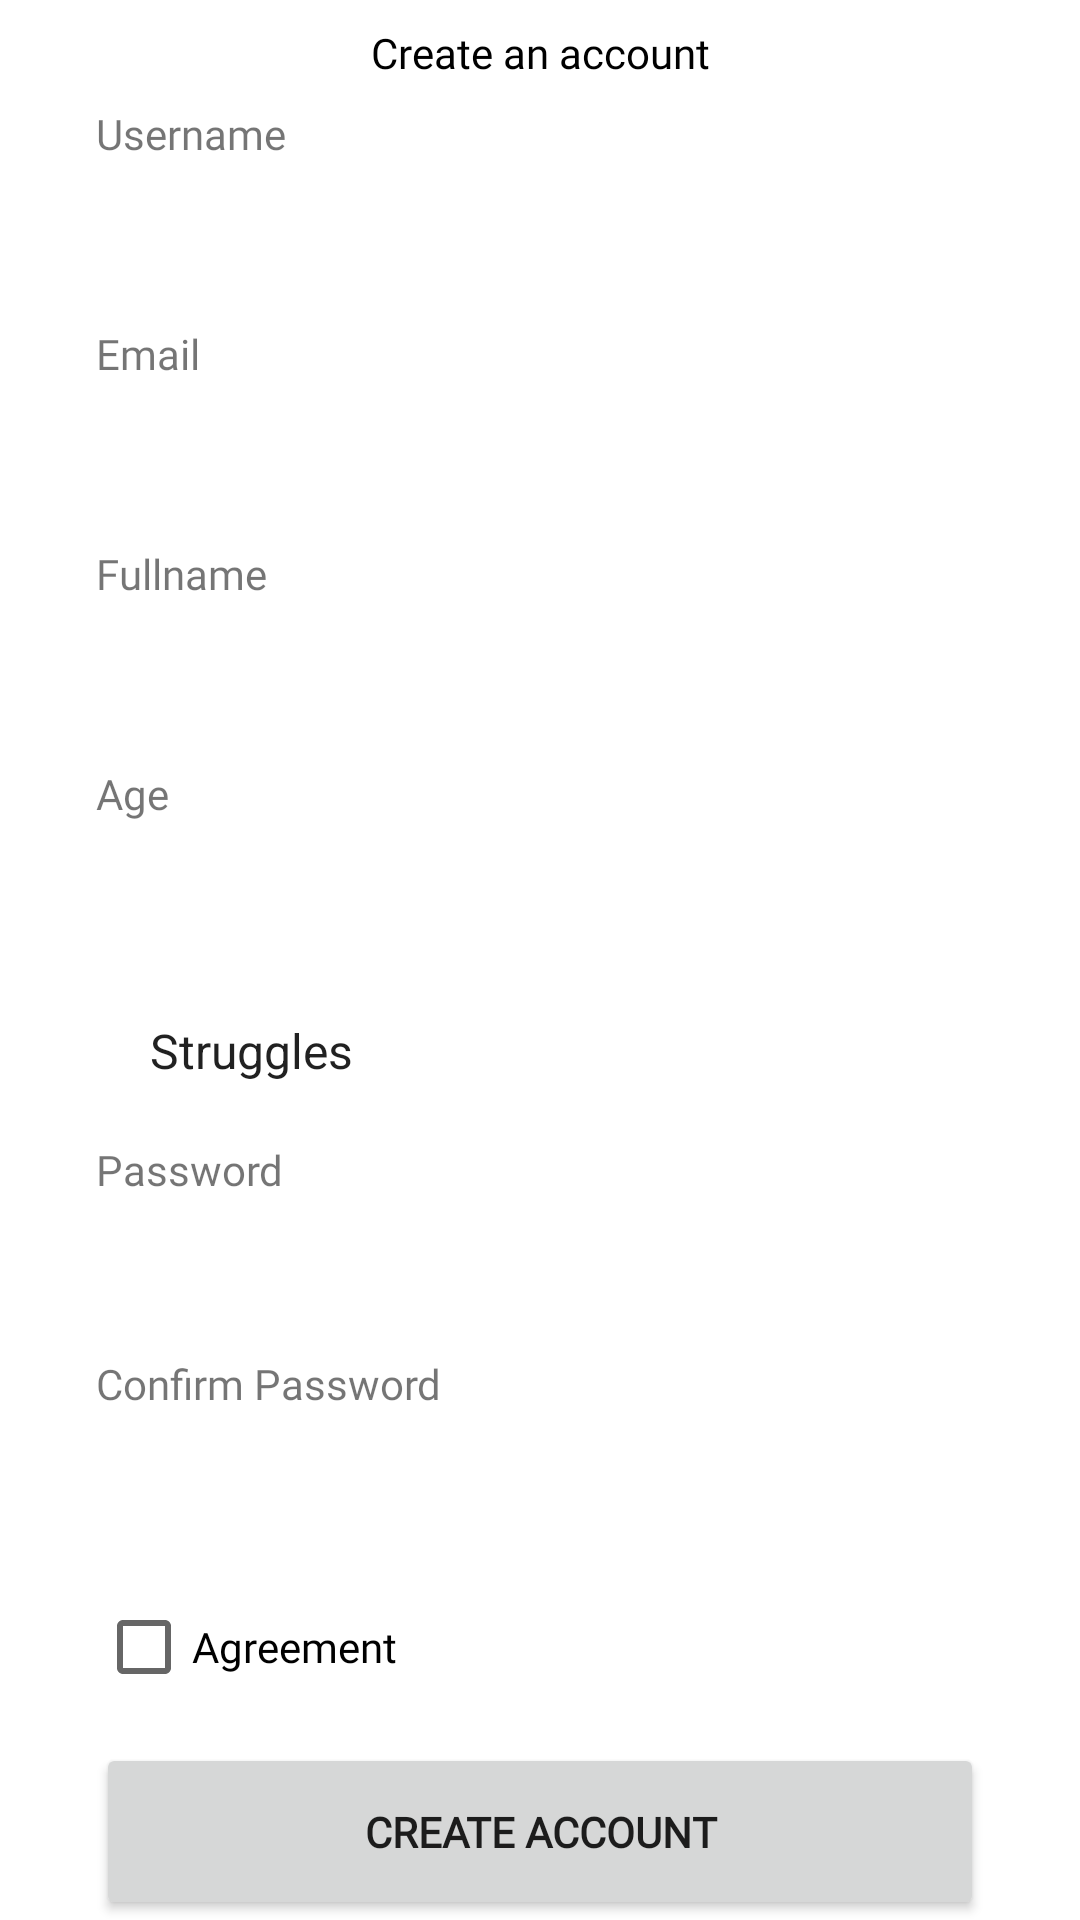

Reconstruct the res/layout file that produces this screen, plus the resources it refers to.
<!-- AndroidManifest.xml: application theme AppTheme -->
<!-- res/layout/register_activity_layout.xml -->
<?xml version="1.0" encoding="utf-8"?>
<androidx.core.widget.NestedScrollView xmlns:android="http://schemas.android.com/apk/res/android"
        xmlns:app="http://schemas.android.com/apk/res-auto"
        xmlns:tools="http://schemas.android.com/tools"
        android:layout_width="match_parent"
        android:layout_height="match_parent"
        android:layout_marginLeft="32dp"
        android:layout_marginRight="32dp">

    <androidx.constraintlayout.widget.ConstraintLayout
            android:layout_width="match_parent"
            android:layout_height="match_parent"
            tools:layout_editor_absoluteX="0dp"
            tools:layout_editor_absoluteY="-50dp">


        <TextView
                android:id="@+id/textView43"
                android:layout_width="0dp"
                android:layout_height="wrap_content"
                android:layout_marginLeft="32dp"
                android:layout_marginTop="8dp"
                android:layout_marginRight="32dp"
                android:fontFamily="@font/poppins"
                android:text="Create an account"
                android:textAlignment="center"
                android:textColor="#000000"
                app:layout_constraintEnd_toEndOf="parent"
                app:layout_constraintStart_toStartOf="parent"
                app:layout_constraintTop_toTopOf="parent" />

        <TextView
                android:id="@+id/textView44"
                android:layout_width="0dp"
                android:layout_height="wrap_content"
                android:layout_marginLeft="32dp"
                android:layout_marginTop="8dp"
                android:layout_marginRight="32dp"
                android:fontFamily="@font/poppins"
                android:text="Username"
                app:layout_constraintEnd_toEndOf="parent"
                app:layout_constraintStart_toStartOf="parent"
                app:layout_constraintTop_toBottomOf="@+id/textView43" />

        <EditText
                android:id="@+id/usernameRegEdTxt"
                android:layout_width="0dp"
                android:layout_height="wrap_content"
                android:layout_marginLeft="32dp"
                android:layout_marginTop="2dp"
                android:layout_marginRight="32dp"
                android:background="@drawable/signin_register_textbox"
                android:ems="10"
                android:fontFamily="@font/poppins"
                android:inputType="textPersonName"
                android:padding="10dp"
                android:textColor="#000000"
                app:layout_constraintEnd_toEndOf="parent"
                app:layout_constraintStart_toStartOf="parent"
                app:layout_constraintTop_toBottomOf="@+id/textView44" />

        <TextView
                android:id="@+id/textView47"
                android:layout_width="0dp"
                android:layout_height="wrap_content"
                android:layout_marginLeft="32dp"
                android:layout_marginTop="8dp"
                android:layout_marginRight="32dp"
                android:fontFamily="@font/poppins"
                android:text="Email"
                app:layout_constraintEnd_toEndOf="parent"
                app:layout_constraintStart_toStartOf="parent"
                app:layout_constraintTop_toBottomOf="@+id/usernameRegEdTxt" />

        <EditText
                android:id="@+id/emailRegEdTxt"
                android:layout_width="0dp"
                android:layout_height="wrap_content"
                android:layout_marginLeft="32dp"
                android:layout_marginTop="2dp"
                android:layout_marginRight="32dp"
                android:background="@drawable/signin_register_textbox"
                android:ems="10"
                android:inputType="textEmailAddress"
                android:padding="10dp"
                android:textColor="#000000"
                app:layout_constraintEnd_toEndOf="parent"
                app:layout_constraintStart_toStartOf="parent"
                app:layout_constraintTop_toBottomOf="@+id/textView47" />

        <TextView
                android:id="@+id/textView49"
                android:layout_width="0dp"
                android:layout_height="wrap_content"
                android:layout_marginLeft="32dp"
                android:layout_marginTop="8dp"
                android:layout_marginRight="32dp"
                android:fontFamily="@font/poppins"
                android:text="Fullname"
                app:layout_constraintEnd_toEndOf="parent"
                app:layout_constraintStart_toStartOf="parent"
                app:layout_constraintTop_toBottomOf="@+id/emailRegEdTxt" />

        <EditText
                android:id="@+id/fullnameRegEdTxt"
                android:layout_width="0dp"
                android:layout_height="wrap_content"
                android:layout_marginLeft="32dp"
                android:layout_marginTop="2dp"
                android:layout_marginRight="32dp"
                android:background="@drawable/signin_register_textbox"
                android:ems="10"
                android:fontFamily="@font/poppins"
                android:inputType="textPersonName"
                android:padding="10dp"
                android:textColor="#000000"
                app:layout_constraintEnd_toEndOf="parent"
                app:layout_constraintStart_toStartOf="parent"
                app:layout_constraintTop_toBottomOf="@+id/textView49" />

        <TextView
                android:id="@+id/textView50"
                android:layout_width="0dp"
                android:layout_height="wrap_content"
                android:layout_marginLeft="32dp"
                android:layout_marginTop="8dp"
                android:layout_marginRight="32dp"
                android:fontFamily="@font/poppins"
                android:text="Age"
                app:layout_constraintEnd_toEndOf="parent"
                app:layout_constraintStart_toStartOf="parent"
                app:layout_constraintTop_toBottomOf="@+id/fullnameRegEdTxt" />

        <EditText
                android:id="@+id/ageRegEdTxt"
                android:layout_width="53dp"
                android:layout_height="wrap_content"
                android:layout_marginTop="2dp"
                android:background="@drawable/signin_register_textbox"
                android:ems="10"
                android:fontFamily="@font/poppins"
                android:inputType="number"
                android:padding="10dp"
                android:textColor="#000000"
                app:layout_constraintEnd_toEndOf="parent"
                app:layout_constraintHorizontal_bias="0.0"
                app:layout_constraintStart_toStartOf="@+id/textView50"
                app:layout_constraintTop_toBottomOf="@+id/textView50" />

        <Spinner
                android:id="@+id/struggles"
                android:layout_width="match_parent"
                android:layout_height="44dp"
                android:layout_marginLeft="32dp"
                android:layout_marginTop="8dp"
                android:layout_marginRight="32dp"
                android:background="@drawable/signin_register_textbox"
                android:entries="@array/struggles"
                android:fontFamily="@font/poppins"
                android:padding="10dp"
                app:layout_constraintEnd_toEndOf="parent"
                app:layout_constraintStart_toStartOf="parent"
                app:layout_constraintTop_toBottomOf="@+id/ageRegEdTxt" />

        <TextView
                android:id="@+id/textView52"
                android:layout_width="0dp"
                android:layout_height="wrap_content"
                android:layout_marginLeft="32dp"
                android:layout_marginTop="8dp"
                android:layout_marginRight="32dp"
                android:fontFamily="@font/poppins"
                android:text="Password"
                app:layout_constraintEnd_toEndOf="parent"
                app:layout_constraintStart_toStartOf="parent"
                app:layout_constraintTop_toBottomOf="@+id/struggles" />

        <EditText
                android:id="@+id/passwordRegEdTxt"
                android:layout_width="0dp"
                android:layout_height="wrap_content"
                android:layout_marginLeft="32dp"
                android:layout_marginRight="32dp"
                android:background="@drawable/signin_register_textbox"
                android:ems="10"
                android:fontFamily="@font/poppins"
                android:inputType="textPassword"
                android:padding="10dp"
                android:textColor="#000000"
                app:layout_constraintEnd_toEndOf="parent"
                app:layout_constraintStart_toStartOf="parent"
                app:layout_constraintTop_toBottomOf="@+id/textView52" />

        <TextView
                android:id="@+id/textView53"
                android:layout_width="0dp"
                android:layout_height="wrap_content"
                android:layout_marginLeft="32dp"
                android:layout_marginTop="8dp"
                android:layout_marginRight="32dp"
                android:fontFamily="@font/poppins"
                android:text="Confirm Password"
                app:layout_constraintEnd_toEndOf="parent"
                app:layout_constraintStart_toStartOf="parent"
                app:layout_constraintTop_toBottomOf="@+id/passwordRegEdTxt" />

        <EditText
                android:id="@+id/comfirmPasswordRegEdTxt"
                android:layout_width="0dp"
                android:layout_height="wrap_content"
                android:layout_marginLeft="32dp"
                android:layout_marginTop="2dp"
                android:layout_marginRight="32dp"
                android:background="@drawable/signin_register_textbox"
                android:ems="10"
                android:fontFamily="@font/poppins"
                android:inputType="textPassword"
                android:padding="10dp"
                android:textColor="#000000"
                app:layout_constraintEnd_toEndOf="parent"
                app:layout_constraintStart_toStartOf="parent"
                app:layout_constraintTop_toBottomOf="@+id/textView53" />

        <CheckBox
                android:id="@+id/agreementCheckBox"
                android:layout_width="match_parent"
                android:layout_height="wrap_content"
                android:layout_marginLeft="32dp"
                android:layout_marginTop="8dp"
                android:layout_marginRight="32dp"
                android:fontFamily="@font/poppins"
                android:text="Agreement"
                android:textColor="#000000"
                app:layout_constraintEnd_toEndOf="parent"
                app:layout_constraintStart_toStartOf="parent"
                app:layout_constraintTop_toBottomOf="@+id/comfirmPasswordRegEdTxt" />

        <Button
                android:id="@+id/signupRegBtn"
                android:layout_width="0dp"
                android:layout_height="wrap_content"
                android:layout_marginStart="32dp"
                android:layout_marginTop="8dp"
                android:layout_marginEnd="32dp"
                android:fontFamily="@font/poppins_medium"
                android:padding="20dp"
                android:text="Create Account"
                android:textStyle="bold"
                app:layout_constraintEnd_toEndOf="parent"
                app:layout_constraintHorizontal_bias="0.0"
                app:layout_constraintStart_toStartOf="parent"
                app:layout_constraintTop_toBottomOf="@+id/agreementCheckBox" />


    </androidx.constraintlayout.widget.ConstraintLayout>

</androidx.core.widget.NestedScrollView>
<!-- resources referenced by this layout -->
<resources>
  <string-array name="struggles">
          <item>Struggles</item>
          <item>self-harm</item>
          <item>Depression</item>
          <item>Adhd</item>
          <item>Bipolar Disorder</item>
          <item>(ED)Eating Disorder</item>
          <item>(PTSD)Post Traumatic Stress Disorder</item>
          <item>(ACE)Adverse childhood experiences</item>
          <item>stress </item>
          <item>Other</item>
      </string-array>
  <style name="AppTheme" parent="Theme.MaterialComponents.Light.NoActionBar">
          
          <item name="colorPrimary">@color/supgroOrange</item>
          <item name="colorPrimaryDark">#7CFF3D00</item>
          <item name="colorAccent">@color/colorAccent</item>
  
  
  
  
      </style>
  <color name="supgroOrange">#F1AC22</color>
  <color name="colorAccent">#ff68a5</color>
</resources>
